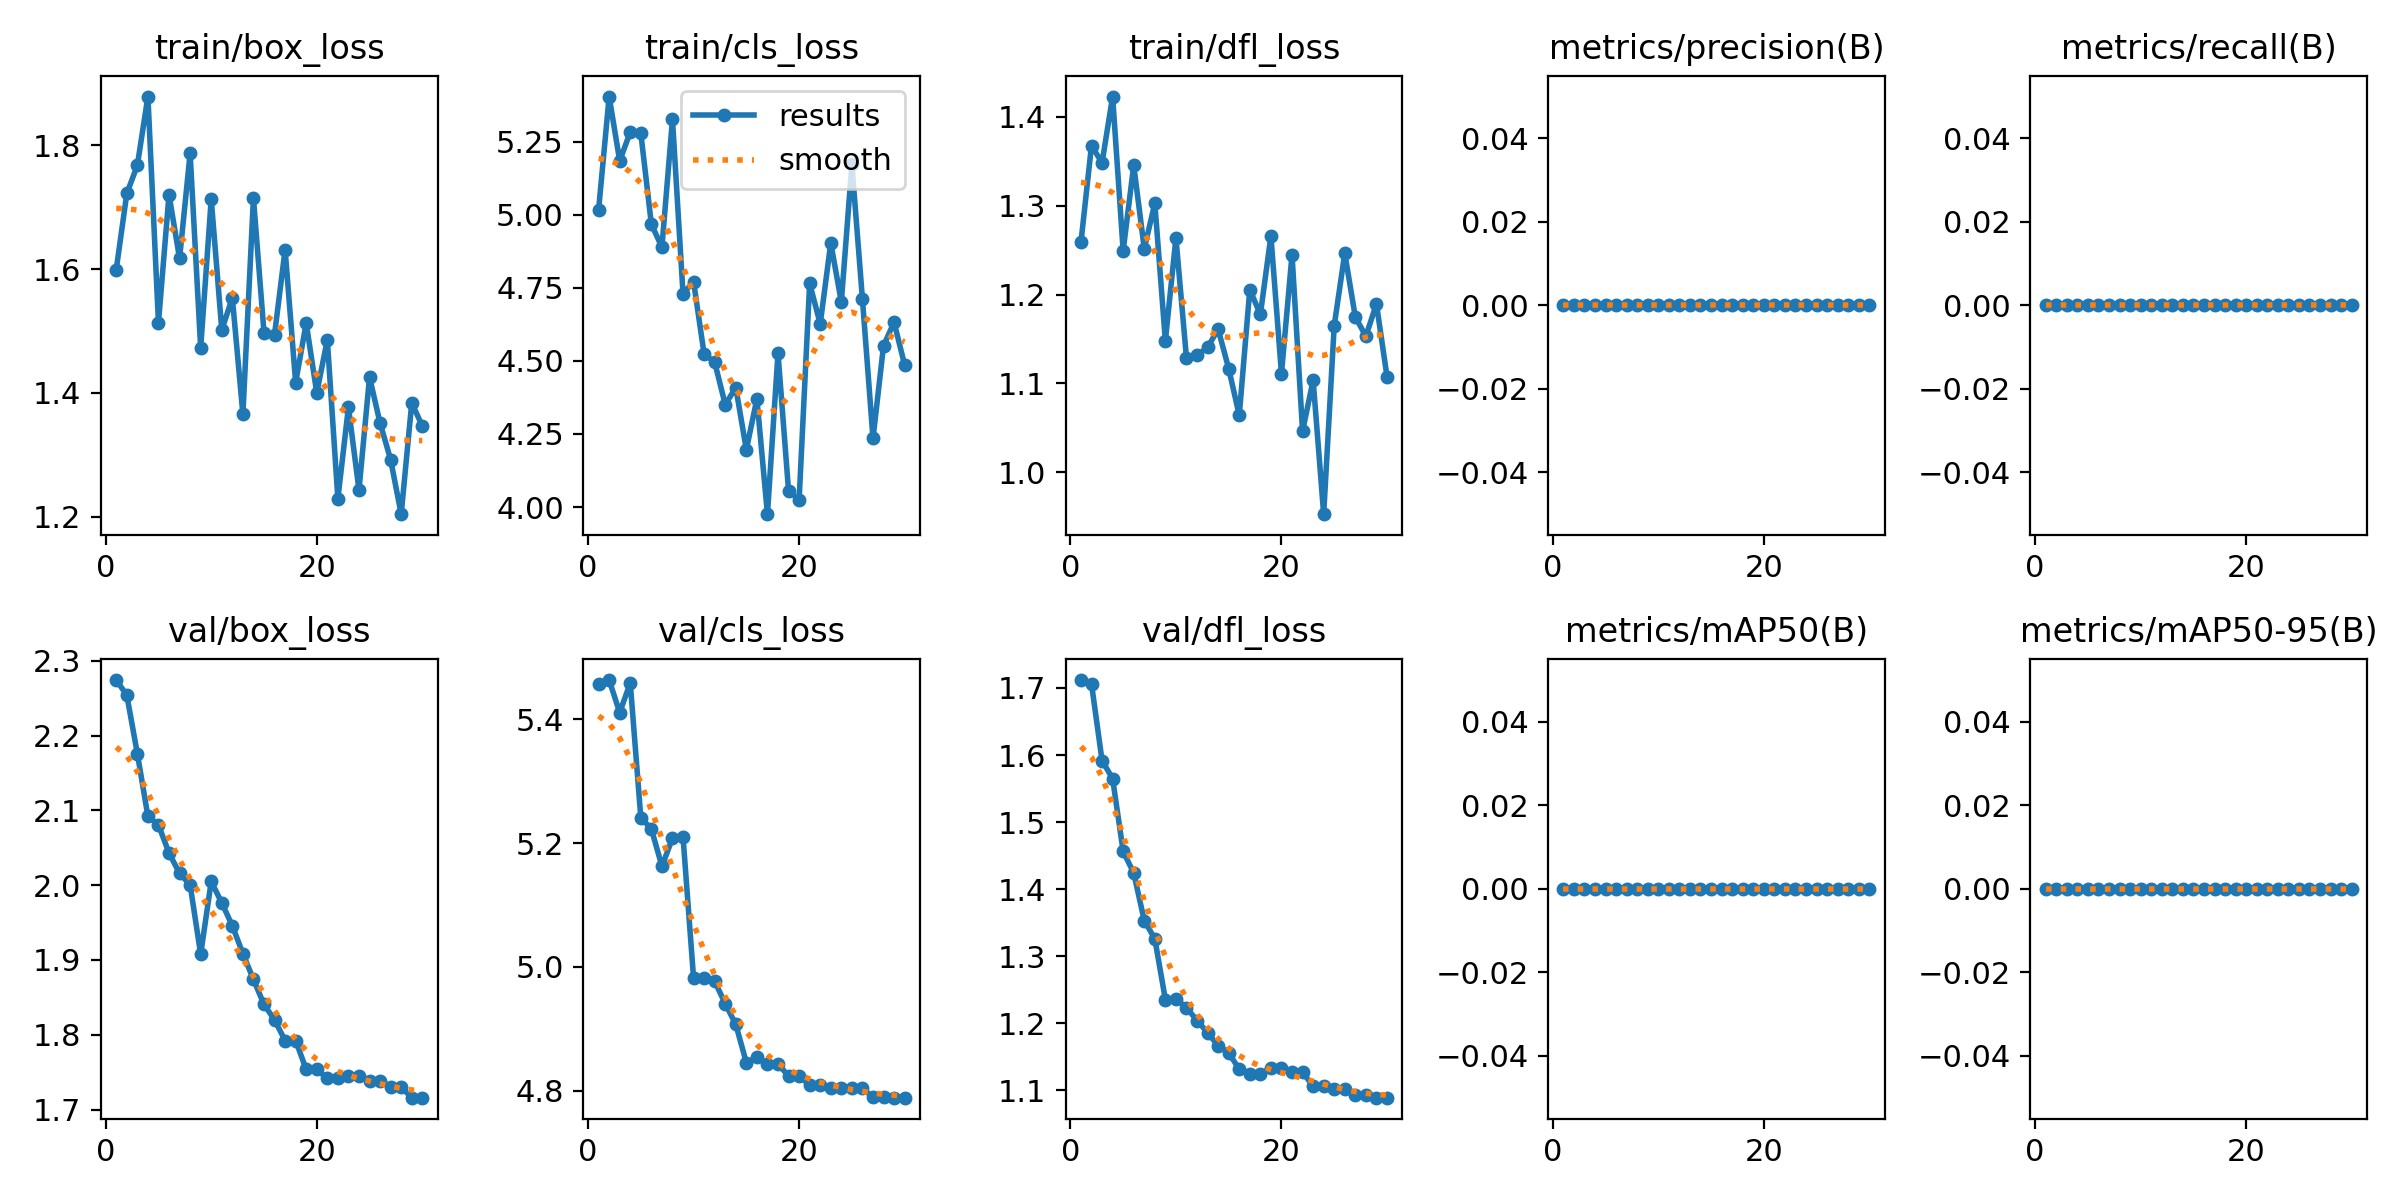

Values plotted in this chart, from the file beside it:
epoch, time, train/box_loss, train/cls_loss, train/dfl_loss, metrics/precision(B), metrics/recall(B), metrics/mAP50(B), metrics/mAP50-95(B), val/box_loss, val/cls_loss, val/dfl_loss, lr/pg0, lr/pg1, lr/pg2
1, 4.593, 1.599, 5.017, 1.259, 0, 0, 0, 0, 2.274, 5.457, 1.712, 0, 0, 0
2, 8.583, 1.722, 5.404, 1.368, 0, 0, 0, 0, 2.254, 5.463, 1.706, 1.07434e-05, 1.07434e-05, 1.07434e-05
3, 11.87, 1.768, 5.184, 1.348, 0, 0, 0, 0, 2.176, 5.411, 1.592, 2.07535e-05, 2.07535e-05, 2.07535e-05
4, 15.16, 1.879, 5.283, 1.423, 0, 0, 0, 0, 2.092, 5.458, 1.565, 3.00303e-05, 3.00303e-05, 3.00303e-05
5, 18.49, 1.513, 5.279, 1.249, 0, 0, 0, 0, 2.08, 5.241, 1.456, 3.85739e-05, 3.85739e-05, 3.85739e-05
6, 21.74, 1.72, 4.968, 1.345, 0, 0, 0, 0, 2.043, 5.223, 1.424, 4.63843e-05, 4.63843e-05, 4.63843e-05
7, 24.97, 1.617, 4.889, 1.252, 0, 0, 0, 0, 2.016, 5.162, 1.353, 5.34613e-05, 5.34613e-05, 5.34613e-05
8, 28.15, 1.787, 5.326, 1.303, 0, 0, 0, 0, 2.001, 5.208, 1.326, 5.98051e-05, 5.98051e-05, 5.98051e-05
9, 31.39, 1.473, 4.73, 1.148, 0, 0, 0, 0, 1.908, 5.21, 1.236, 6.54157e-05, 6.54157e-05, 6.54157e-05
10, 34.66, 1.713, 4.771, 1.264, 0, 0, 0, 0, 2.005, 4.982, 1.237, 7.0293e-05, 7.0293e-05, 7.0293e-05
11, 38.44, 1.502, 4.523, 1.128, 0, 0, 0, 0, 1.976, 4.982, 1.223, 7.4437e-05, 7.4437e-05, 7.4437e-05
12, 41.76, 1.553, 4.496, 1.132, 0, 0, 0, 0, 1.946, 4.977, 1.204, 7.78478e-05, 7.78478e-05, 7.78478e-05
13, 45.02, 1.365, 4.35, 1.141, 0, 0, 0, 0, 1.909, 4.941, 1.186, 8.05253e-05, 8.05253e-05, 8.05253e-05
14, 48.36, 1.715, 4.409, 1.161, 0, 0, 0, 0, 1.874, 4.907, 1.167, 8.24695e-05, 8.24695e-05, 8.24695e-05
15, 51.69, 1.497, 4.196, 1.117, 0, 0, 0, 0, 1.841, 4.845, 1.156, 8.36805e-05, 8.36805e-05, 8.36805e-05
16, 55.14, 1.494, 4.37, 1.064, 0, 0, 0, 0, 1.82, 4.854, 1.132, 8.41583e-05, 8.41583e-05, 8.41583e-05
17, 58.61, 1.631, 3.976, 1.206, 0, 0, 0, 0, 1.792, 4.843, 1.125, 8.39027e-05, 8.39027e-05, 8.39027e-05
18, 62.15, 1.417, 4.527, 1.178, 0, 0, 0, 0, 1.792, 4.843, 1.125, 8.29139e-05, 8.29139e-05, 8.29139e-05
19, 65.63, 1.513, 4.055, 1.266, 0, 0, 0, 0, 1.754, 4.824, 1.133, 8.11919e-05, 8.11919e-05, 8.11919e-05
20, 68.99, 1.4, 4.025, 1.111, 0, 0, 0, 0, 1.754, 4.824, 1.133, 7.87366e-05, 7.87366e-05, 7.87366e-05
21, 72.44, 1.486, 4.765, 1.245, 0, 0, 0, 0, 1.742, 4.809, 1.127, 7.5548e-05, 7.5548e-05, 7.5548e-05
22, 75.99, 1.229, 4.627, 1.046, 0, 0, 0, 0, 1.742, 4.809, 1.127, 7.16262e-05, 7.16262e-05, 7.16262e-05
23, 79.64, 1.377, 4.903, 1.104, 0, 0, 0, 0, 1.745, 4.805, 1.106, 6.69711e-05, 6.69711e-05, 6.69711e-05
24, 83.04, 1.243, 4.702, 0.9531, 0, 0, 0, 0, 1.745, 4.805, 1.106, 6.15827e-05, 6.15827e-05, 6.15827e-05
25, 86.48, 1.425, 5.172, 1.165, 0, 0, 0, 0, 1.739, 4.804, 1.102, 5.54611e-05, 5.54611e-05, 5.54611e-05
26, 89.86, 1.351, 4.712, 1.246, 0, 0, 0, 0, 1.739, 4.804, 1.102, 4.86062e-05, 4.86062e-05, 4.86062e-05
27, 93.37, 1.292, 4.235, 1.175, 0, 0, 0, 0, 1.73, 4.79, 1.093, 4.10181e-05, 4.10181e-05, 4.10181e-05
28, 96.71, 1.204, 4.552, 1.153, 0, 0, 0, 0, 1.73, 4.79, 1.093, 3.26967e-05, 3.26967e-05, 3.26967e-05
29, 100.1, 1.384, 4.632, 1.189, 0, 0, 0, 0, 1.716, 4.789, 1.089, 2.36421e-05, 2.36421e-05, 2.36421e-05
30, 103.4, 1.346, 4.486, 1.108, 0, 0, 0, 0, 1.716, 4.789, 1.089, 1.38542e-05, 1.38542e-05, 1.38542e-05
